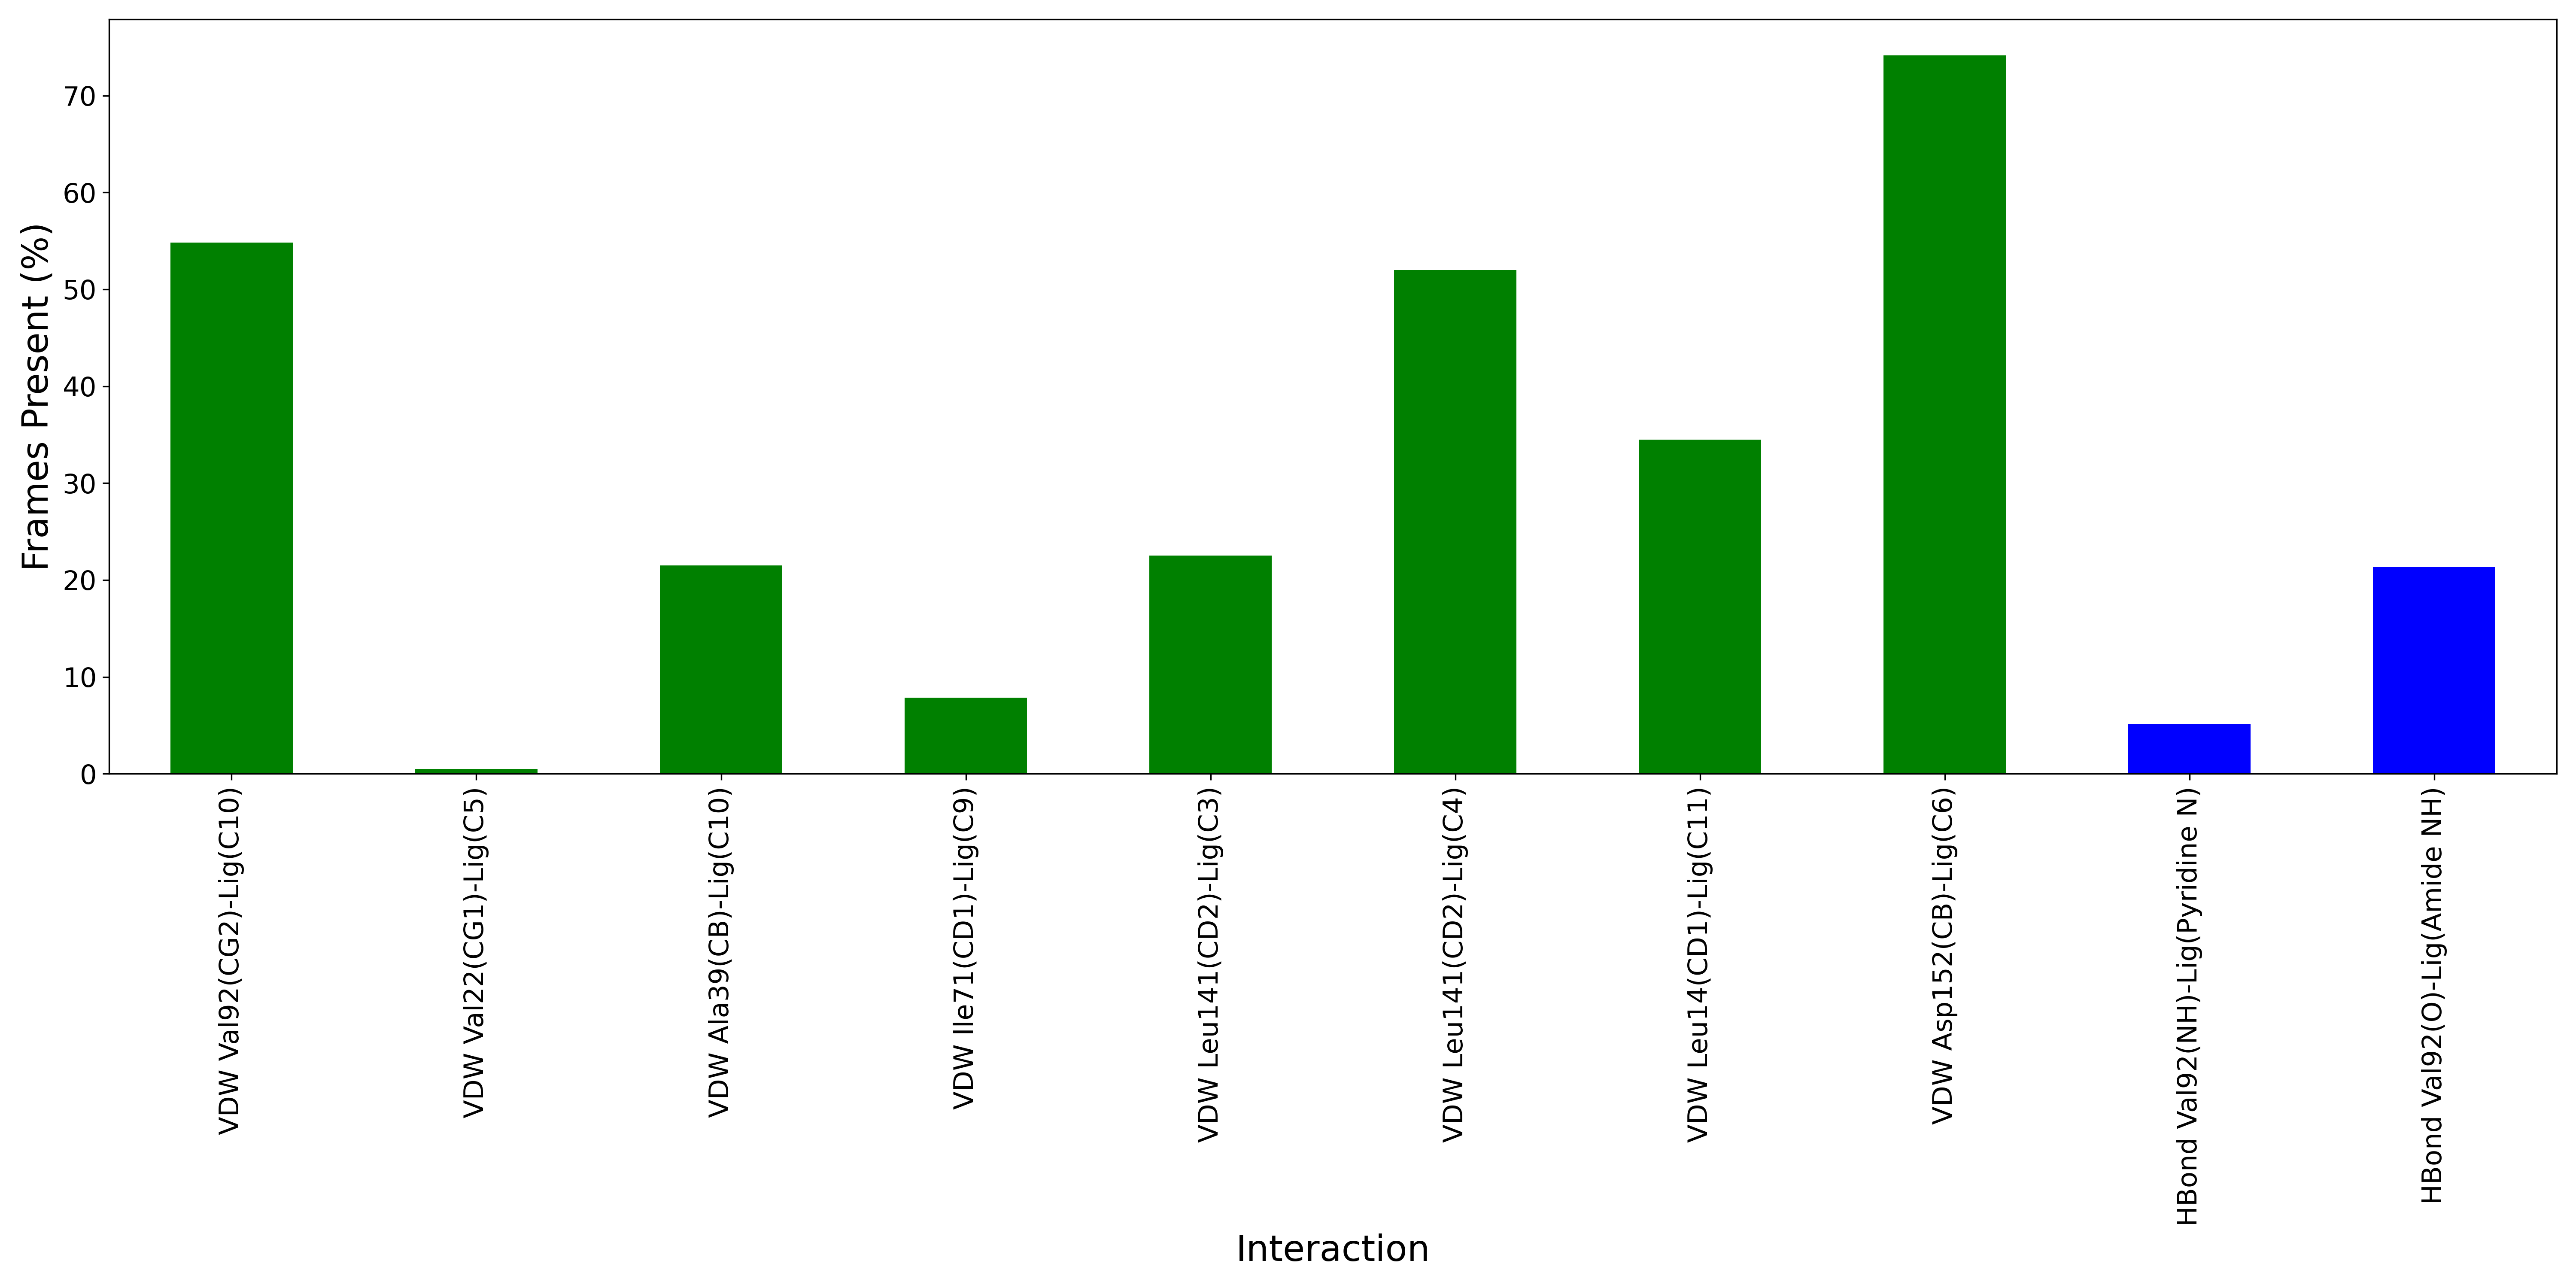

The table this chart was drawn from, first rows:
Interaction, Frames Present (%)
VDW Val92(CG2)-Lig(C10), 54.83
VDW Val22(CG1)-Lig(C5), 0.5
VDW Ala39(CB)-Lig(C10), 21.5
VDW Ile71(CD1)-Lig(C9), 7.833
VDW Leu141(CD2)-Lig(C3), 22.5
VDW Leu141(CD2)-Lig(C4), 52.0
VDW Leu14(CD1)-Lig(C11), 34.5
VDW Asp152(CB)-Lig(C6), 74.17
HBond Val92(NH)-Lig(Pyridine N), 5.167
HBond Val92(O)-Lig(Amide NH), 21.33
